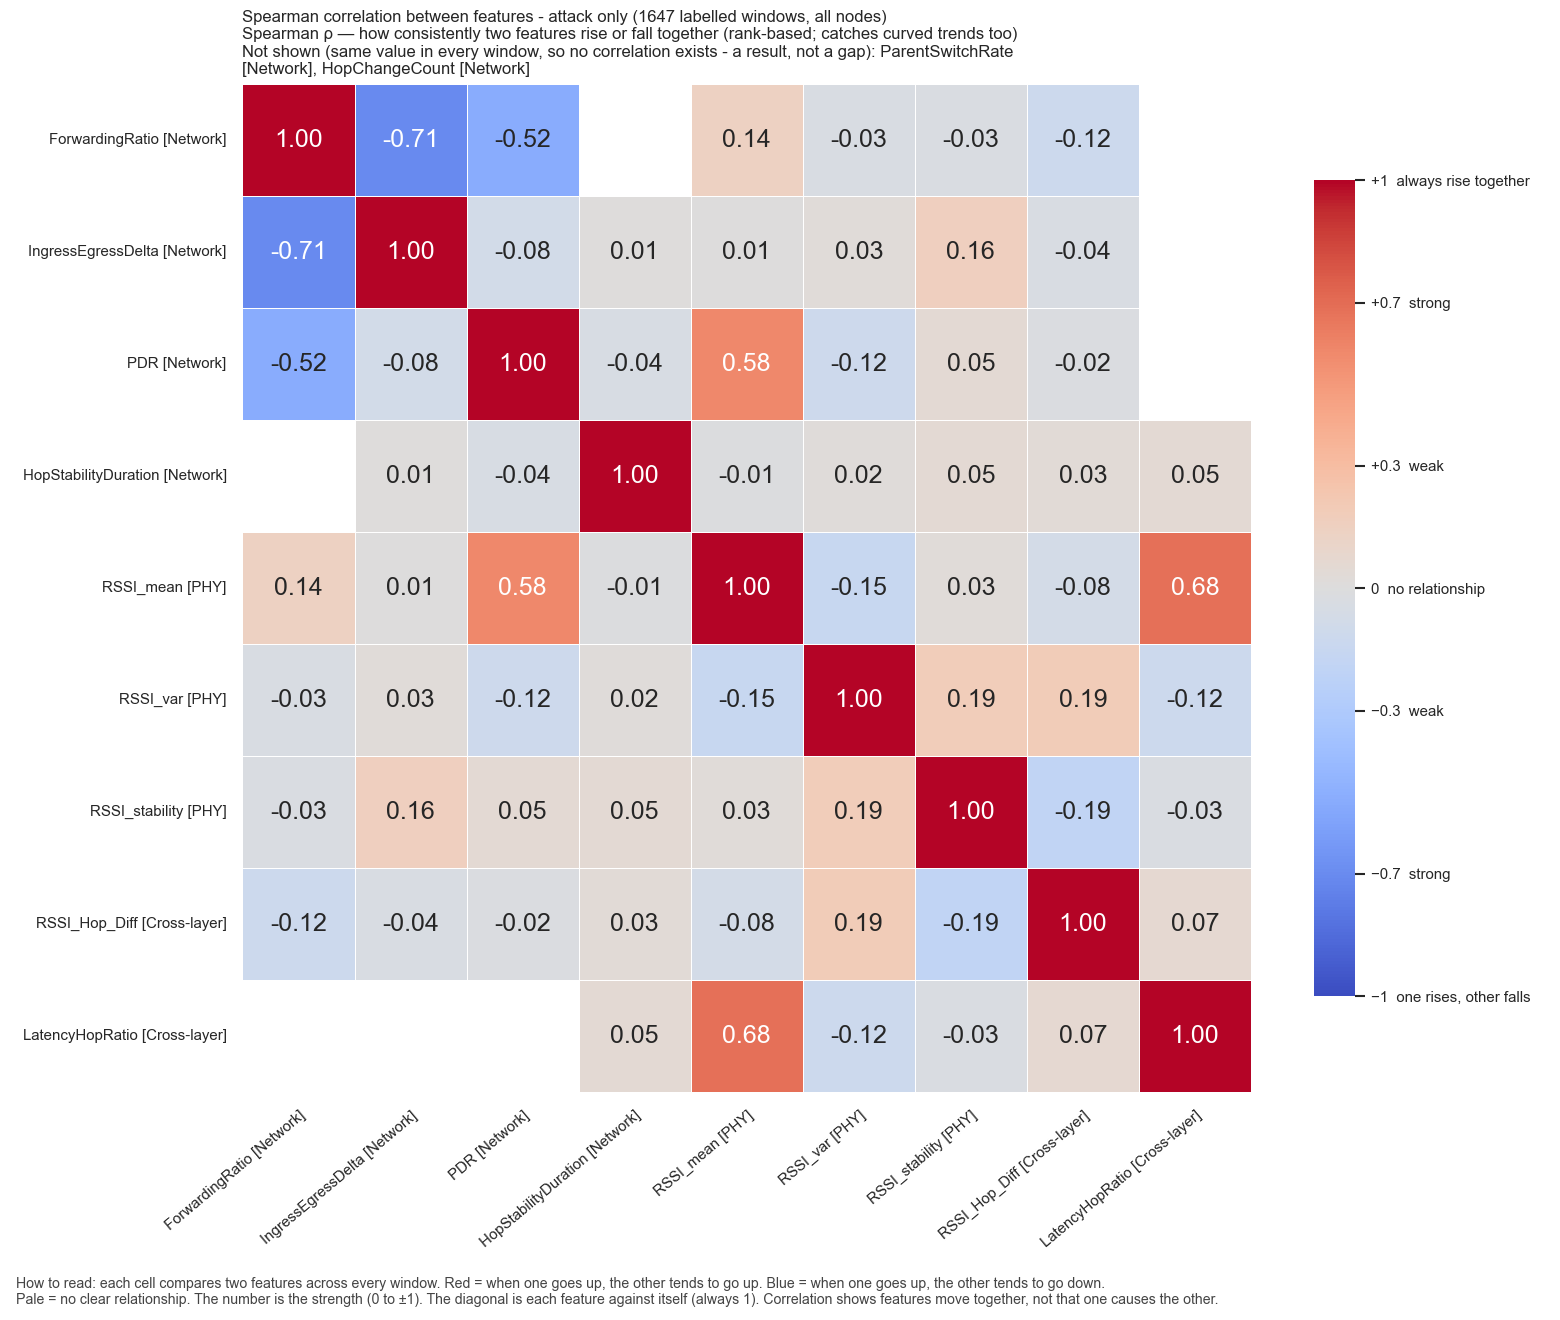

Data behind this chart, as committed beside it:
, ForwardingRatio, IngressEgressDelta, PDR, HopStabilityDuration, RSSI_mean, RSSI_var, RSSI_stability, RSSI_Hop_Diff, LatencyHopRatio
ForwardingRatio, 1.0, -0.7083, -0.5216, , 0.141, -0.03139, -0.0308, -0.1177, 
IngressEgressDelta, -0.7083, 1.0, -0.0801, 0.009715, 0.005201, 0.02675, 0.1605, -0.03567, 
PDR, -0.5216, -0.0801, 1.0, -0.04012, 0.58, -0.116, 0.05158, -0.022, 
HopStabilityDuration, , 0.009715, -0.04012, 1.0, -0.00881, 0.0203, 0.04913, 0.03224, 0.04829
RSSI_mean, 0.141, 0.005201, 0.58, -0.00881, 1.0, -0.1521, 0.02731, -0.07732, 0.6836
RSSI_var, -0.03139, 0.02675, -0.116, 0.0203, -0.1521, 1.0, 0.1861, 0.189, -0.1201
RSSI_stability, -0.0308, 0.1605, 0.05158, 0.04913, 0.02731, 0.1861, 1.0, -0.19, -0.02996
RSSI_Hop_Diff, -0.1177, -0.03567, -0.022, 0.03224, -0.07732, 0.189, -0.19, 1.0, 0.06758
LatencyHopRatio, , , , 0.04829, 0.6836, -0.1201, -0.02996, 0.06758, 1.0
